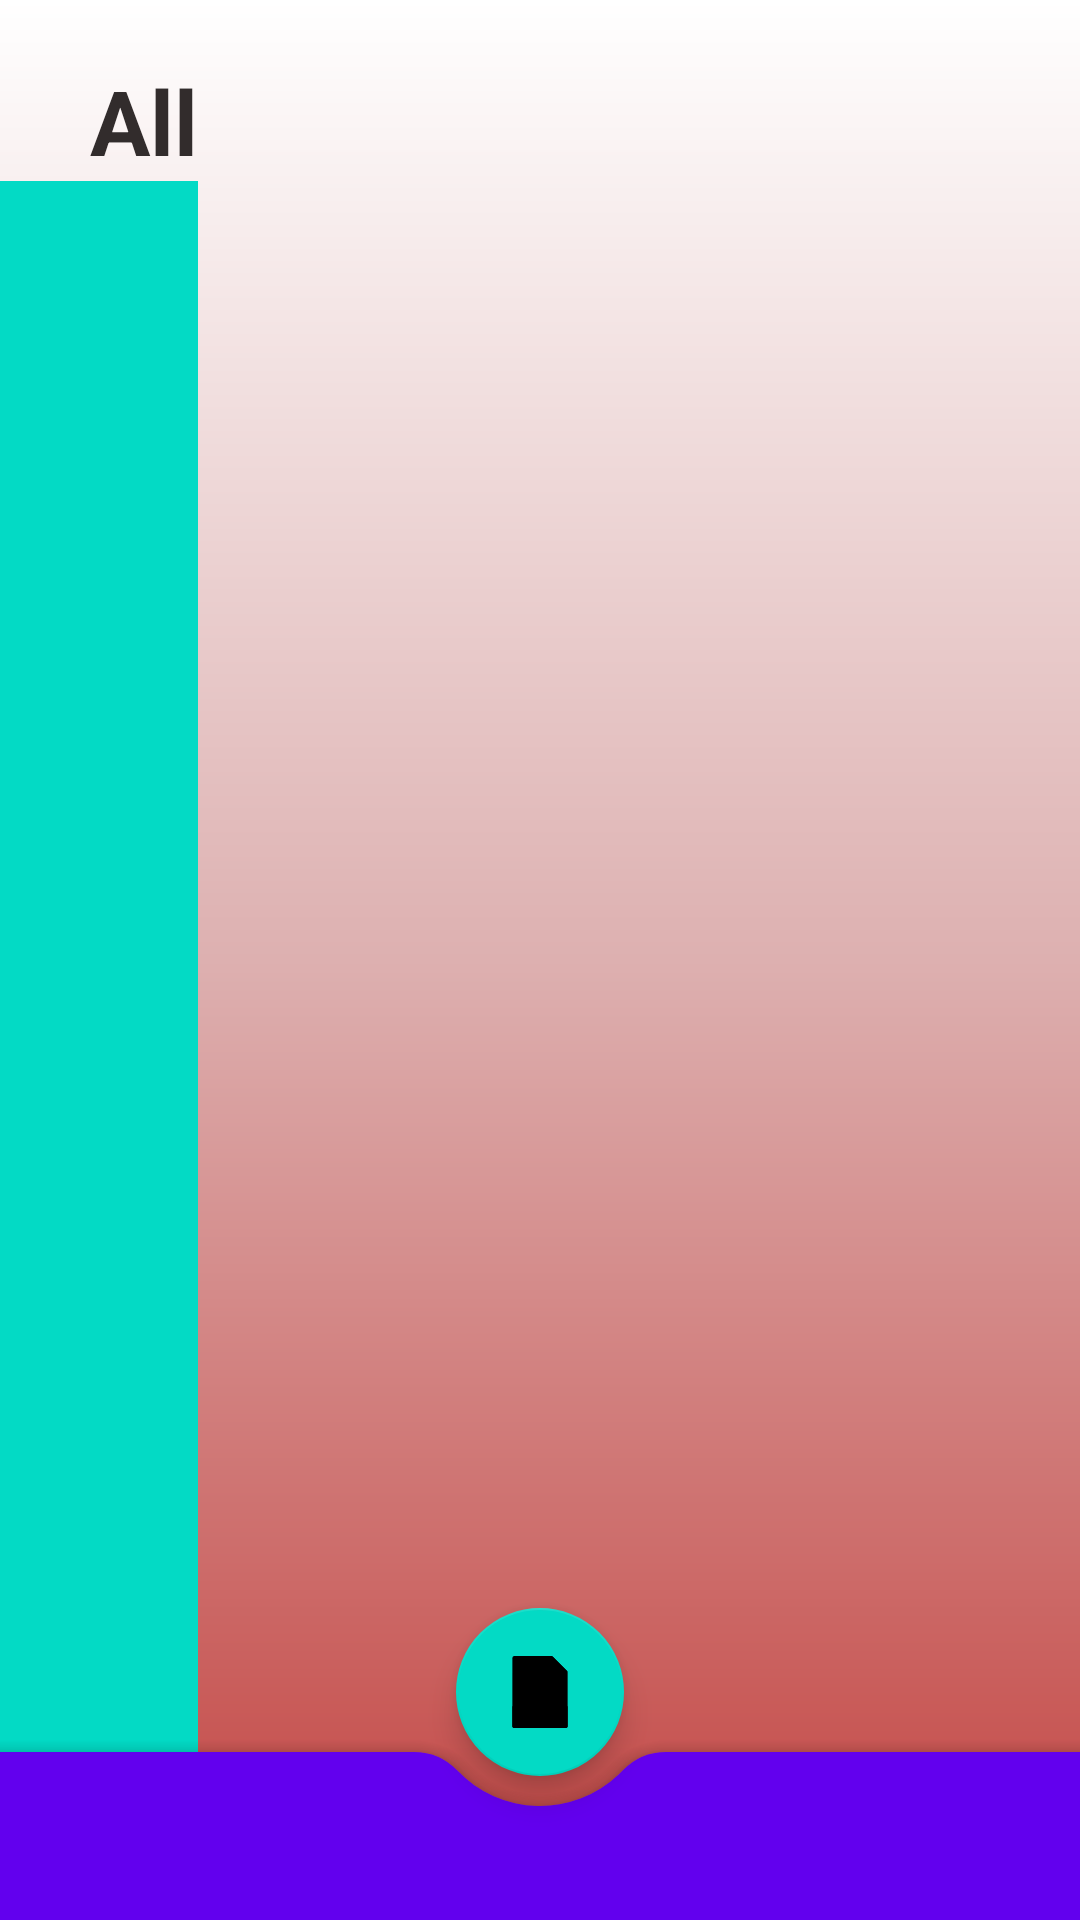

Reconstruct the res/layout file that produces this screen, plus the resources it refers to.
<!-- AndroidManifest.xml: application theme Theme.PDFREADER_VIEWER -->
<!-- res/layout/fragment__recent_list.xml -->
<?xml version="1.0" encoding="utf-8"?>
<androidx.coordinatorlayout.widget.CoordinatorLayout xmlns:android="http://schemas.android.com/apk/res/android"
    xmlns:tools="http://schemas.android.com/tools"
    android:layout_width="match_parent"
    android:layout_height="match_parent"
    xmlns:app="http://schemas.android.com/apk/res-auto"
    tools:context=".fragments.Fragment_Recent_list">

    <LinearLayout
        android:layout_width="wrap_content"
        android:layout_height="match_parent"
        android:orientation="vertical">
   <TextView
       android:id="@+id/textviewALL"
       android:layout_width="wrap_content"
       android:layout_height="wrap_content"
       android:text="All"
       app:layout_constraintLeft_toLeftOf="parent"
       app:layout_constraintTop_toTopOf="parent"
       android:layout_marginLeft="30dp"
       android:layout_marginTop="20dp"
       android:textStyle="bold"
       android:textSize="30sp"
       android:textColor="#322C2C"/>
    <androidx.recyclerview.widget.RecyclerView
        android:id="@+id/pdfListRecylerView"
        android:layout_width="match_parent"
        android:layout_height="match_parent"
        android:background="@color/teal_200"
        app:layout_constraintTop_toBottomOf="@id/textviewALL"
        app:layout_constraintLeft_toLeftOf="@id/textviewALL"
        />
    </LinearLayout>
        <com.google.android.material.bottomappbar.BottomAppBar
            android:id="@+id/bottomAppbar"
            android:layout_width="match_parent"
            android:layout_height="wrap_content"
            app:fabAlignmentMode="center"
            app:fabCradleMargin="10dp"
            app:fabCradleRoundedCornerRadius="20dp"
            app:hideOnScroll="true"
            app:fabCradleVerticalOffset="20dp"
            android:layout_gravity="bottom"
            android:backgroundTint="@color/purple_500"
            android:theme="@style/Widget.MaterialComponents.BottomAppBar"/>
        <com.google.android.material.floatingactionbutton.FloatingActionButton
            android:id="@+id/floatingButton"
            android:layout_width="wrap_content"
            android:layout_height="wrap_content"
            app:layout_anchor="@id/bottomAppbar"
            android:src="@drawable/ic_pdf_icon"/>


</androidx.coordinatorlayout.widget.CoordinatorLayout>
<!-- resources referenced by this layout -->
<resources>
  <color name="purple_500">#FF6200EE</color>
  <color name="teal_200">#FF03DAC5</color>
  <!-- drawable ic_pdf_icon: vector/xml drawable (drawable, 3459 chars, omitted) -->
  <style name="Theme.PDFREADER_VIEWER" parent="Theme.MaterialComponents.DayNight.DarkActionBar">
          
          <item name="colorPrimary">@color/purple_500</item>
          <item name="colorPrimaryVariant">@color/purple_700</item>
          <item name="colorOnPrimary">@color/white</item>
          
          <item name="colorSecondary">@color/teal_200</item>
          <item name="colorSecondaryVariant">@color/teal_700</item>
          <item name="colorOnSecondary">@color/black</item>
          
          <item name="android:statusBarColor" tools:targetApi="l">?attr/colorPrimaryVariant</item>
          
  
  
          <item name="android:windowBackground">@drawable/splashbakground</item>
  
      </style>
  <color name="purple_700">#FF3700B3</color>
  <color name="white">#FFFFFFFF</color>
  <color name="teal_700">#FF018786</color>
  <color name="black">#FF000000</color>
  <!-- drawable splashbakground (drawable) -->
  <?xml version="1.0" encoding="utf-8"?>
  <shape xmlns:android="http://schemas.android.com/apk/res/android">
  
      <gradient
          android:angle="90"
          android:startColor="#C34340"
          android:endColor="#FFFFFF"
          android:centerColor="#DDB0B0"/>
  
  </shape>
</resources>
